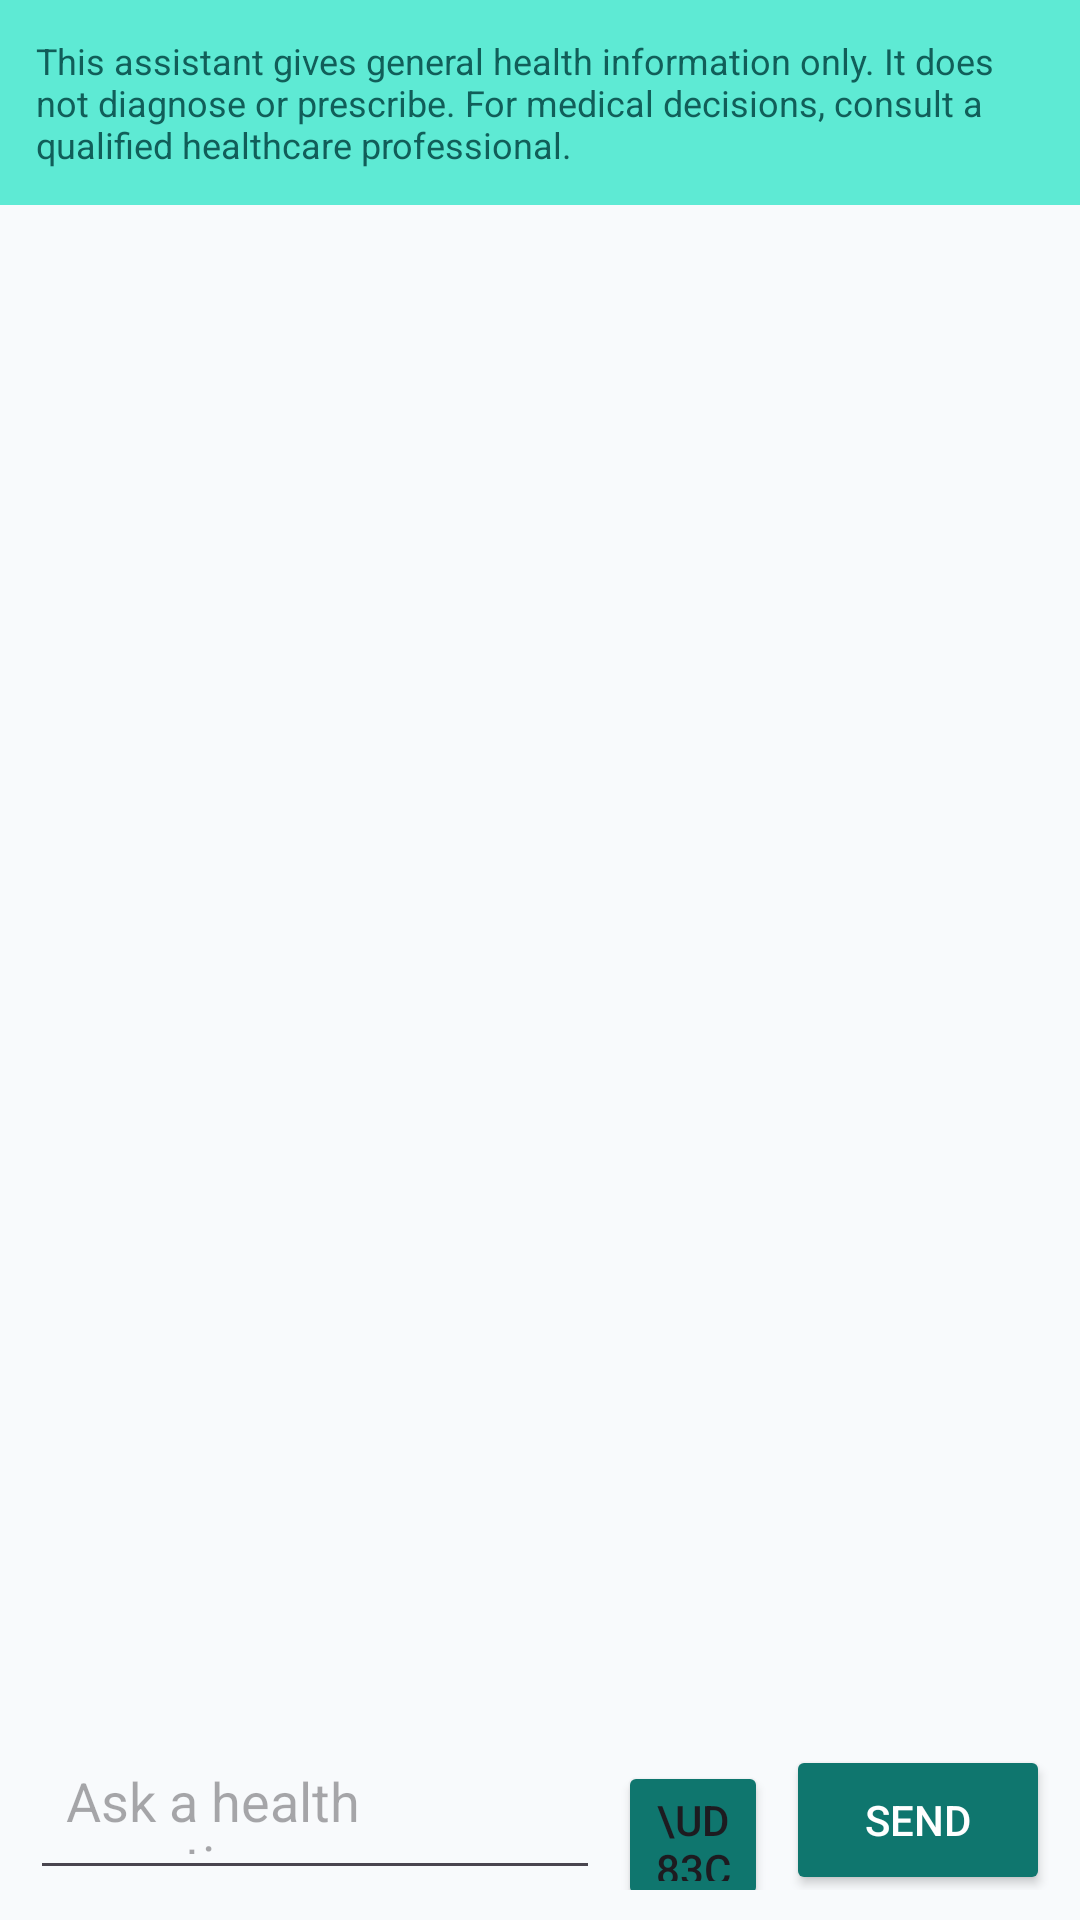

This screen was rendered from an Android layout file. Write that file and the resources it references.
<!-- AndroidManifest.xml: application theme Theme.CommunityHealthWorkerAssistantance -->
<!-- res/layout/activity_ai_chat.xml -->
<?xml version="1.0" encoding="utf-8"?>
<LinearLayout
    xmlns:android="http://schemas.android.com/apk/res/android"
    android:layout_width="match_parent"
    android:layout_height="match_parent"
    android:orientation="vertical"
    android:background="@color/background">

    <TextView
        android:layout_width="match_parent"
        android:layout_height="wrap_content"
        android:background="@color/primary_light"
        android:padding="12dp"
        android:text="This assistant gives general health information only. It does not diagnose or prescribe. For medical decisions, consult a qualified healthcare professional."
        android:textColor="@color/primary_dark"
        android:textSize="12sp" />

    <ScrollView
        android:id="@+id/chatScroll"
        android:layout_width="match_parent"
        android:layout_height="0dp"
        android:layout_weight="1">

        <TextView
            android:id="@+id/chatOutput"
            android:layout_width="match_parent"
            android:layout_height="wrap_content"
            android:padding="16dp"
            android:textColor="@color/text_primary"
            android:textSize="15sp" />

    </ScrollView>

    <LinearLayout
        android:layout_width="match_parent"
        android:layout_height="wrap_content"
        android:orientation="horizontal"
        android:padding="10dp">

        <EditText
            android:id="@+id/chatInput"
            android:layout_width="0dp"
            android:layout_height="50dp"
            android:layout_weight="1"
            android:hint="Ask a health question..."
            android:padding="12dp" />

        <Button
            android:id="@+id/micButton"
            android:layout_width="50dp"
            android:layout_height="50dp"
            android:layout_marginStart="6dp"
            android:text="\uD83C\uDFA4"
            android:backgroundTint="@color/primary" />

        <Button
            android:id="@+id/sendButton"
            android:layout_width="wrap_content"
            android:layout_height="50dp"
            android:layout_marginStart="6dp"
            android:text="Send"
            android:backgroundTint="@color/primary"
            android:textColor="@color/white" />

    </LinearLayout>

</LinearLayout>
<!-- resources referenced by this layout -->
<resources>
  <color name="background">#F8FAFC</color>
  <color name="primary">#0F766E</color>
  <color name="primary_dark">#115E59</color>
  <color name="primary_light">#5EEAD4</color>
  <color name="text_primary">#0F172A</color>
  <color name="white">#FFFFFF</color>
  <style name="Theme.CommunityHealthWorkerAssistantance" parent="Base.Theme.CommunityHealthWorkerAssistantance" />
  <style name="Base.Theme.CommunityHealthWorkerAssistantance" parent="Theme.Material3.DayNight.NoActionBar">
          
          
      </style>
</resources>
